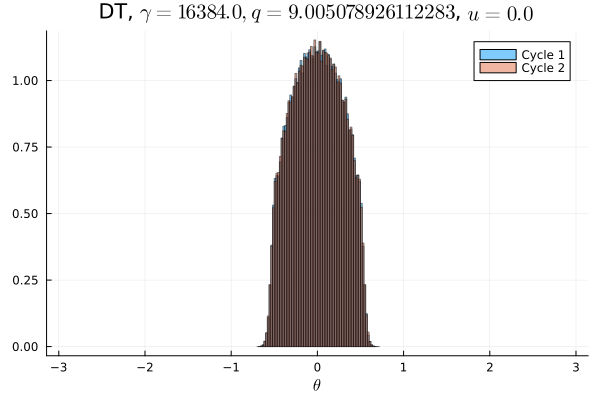

The file beside this chart, header and first rows:
Cycle 1, Cycle 2
0.0, 0.0
0.0, 0.0
0.0, 0.0
0.0, 0.0
0.0, 0.0
0.0, 0.0
0.0, 0.0
0.0, 0.0
0.0, 0.0
0.0, 0.0
0.0, 0.0
0.0, 0.0
0.0, 0.0
0.0, 0.0
0.0, 0.0
0.0, 0.0
0.0, 0.0
0.0, 0.0
0.0, 0.0
0.0, 0.0
0.0, 0.0
0.0, 0.0
0.0, 0.0
0.0, 0.0
0.0, 0.0
0.0, 0.0
0.0, 0.0
0.0, 0.0
0.0, 0.0
0.0, 0.0
0.0, 0.0
0.0, 0.0
0.0, 0.0
0.0, 0.0
0.0, 0.0
0.0, 0.0
0.0, 0.0
0.0, 0.0
3.125e-6, 0.0
0.000125, 7.5e-5
0.0029, 0.002941
0.02203, 0.02188
0.04003, 0.0403
0.04844, 0.04842
0.05526, 0.05538
0.06029, 0.06011
0.06479, 0.06431
0.0674, 0.06709
0.06943, 0.06949
0.06925, 0.07011
0.07017, 0.06962
0.06862, 0.06944
0.06754, 0.06727
0.0643, 0.06452
0.06, 0.06033
0.05553, 0.05475
0.04879, 0.04879
0.03984, 0.03971
0.02232, 0.02225
0.002847, 0.003109
... 40 more rows
